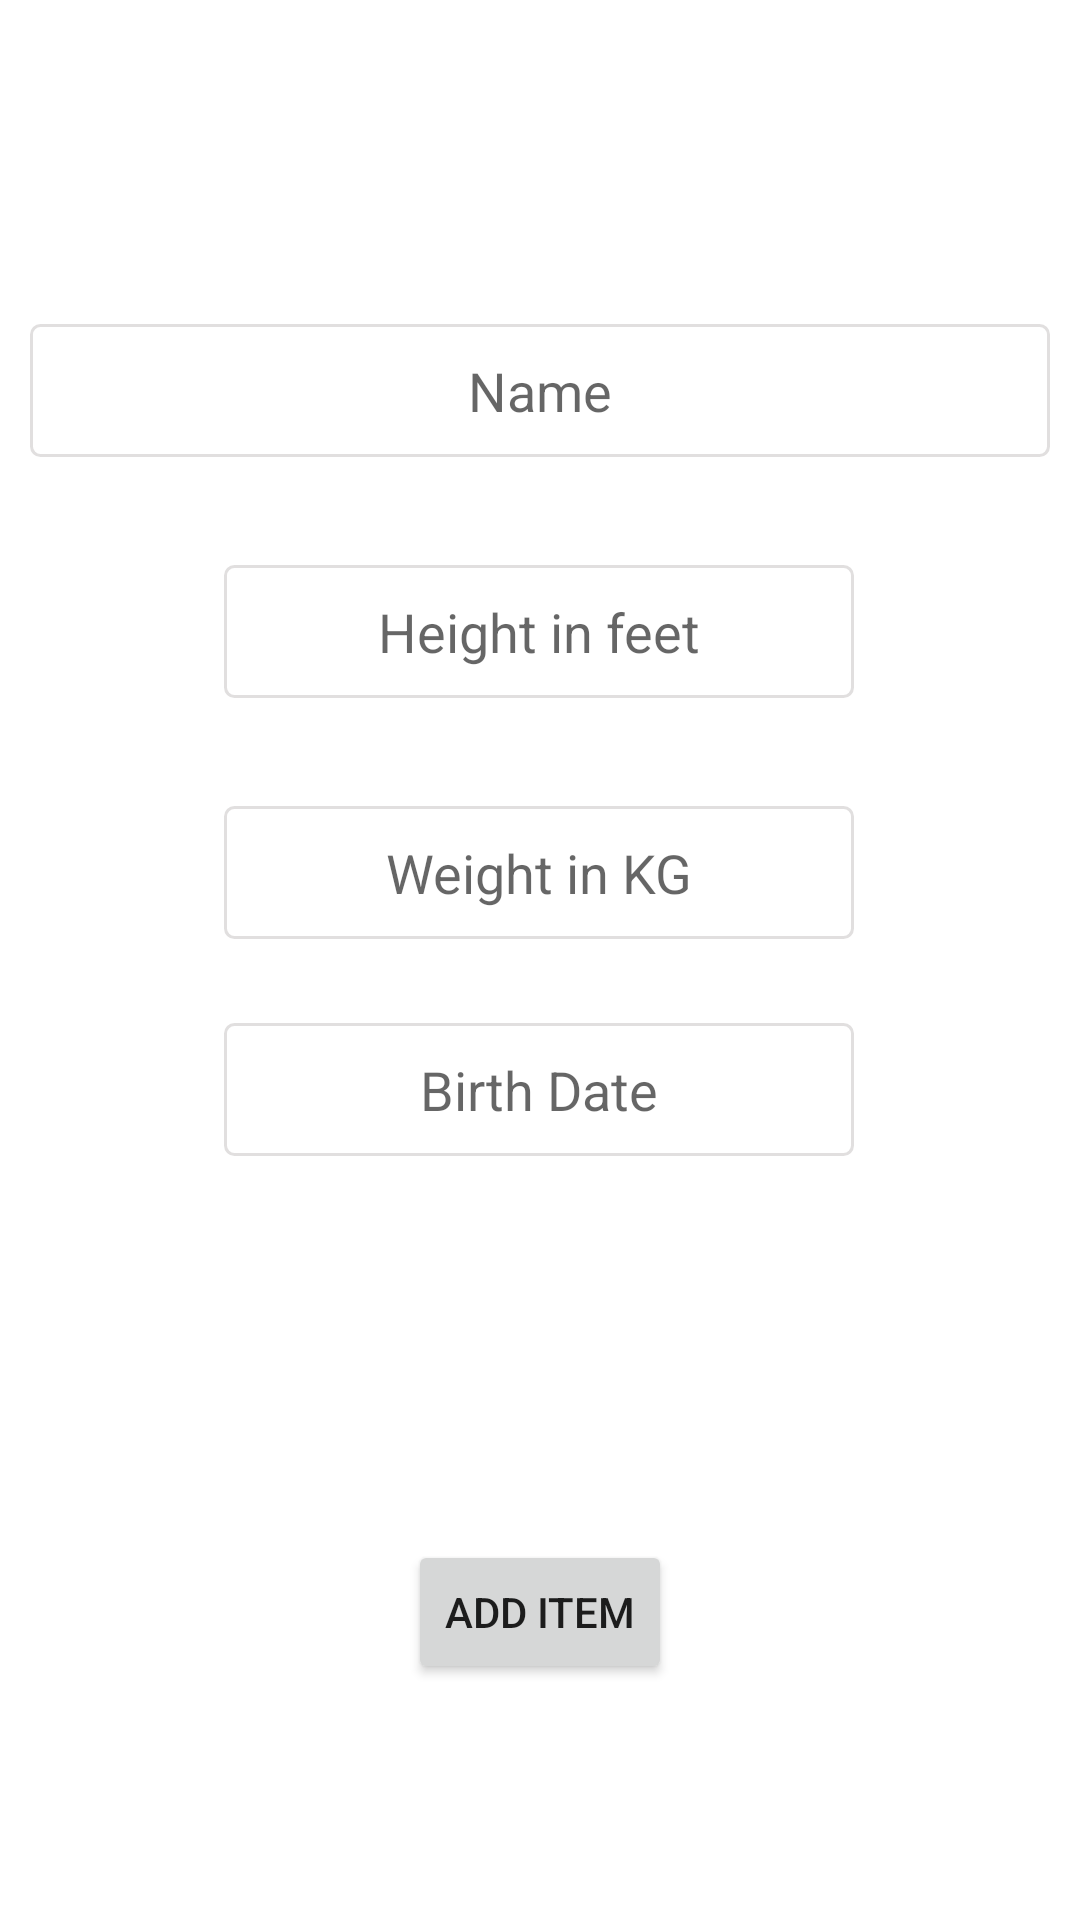

Produce the Android XML layout that renders to this screen, including the resource entries it uses.
<!-- AndroidManifest.xml: application theme Theme.Lastliteral -->
<!-- res/layout/activity_add_item.xml -->
<?xml version="1.0" encoding="utf-8"?>
<androidx.constraintlayout.widget.ConstraintLayout xmlns:android="http://schemas.android.com/apk/res/android"
    xmlns:app="http://schemas.android.com/apk/res-auto"
    xmlns:tools="http://schemas.android.com/tools"
    android:layout_width="match_parent"
    android:layout_height="match_parent"
    tools:context=".AddItemActivity">

    <EditText
        android:id="@+id/itemName"
        android:layout_width="0dp"
        android:layout_height="wrap_content"
        android:layout_marginStart="10dp"
        android:layout_marginLeft="10dp"
        android:layout_marginTop="108dp"
        android:layout_marginEnd="10dp"
        android:layout_marginRight="10dp"
        android:background="@drawable/etbackgraound"
        android:padding="10dp"
        android:ems="10"
        android:inputType="textPersonName"
        android:hint="Name"
        android:gravity="center"
        app:layout_constraintEnd_toEndOf="parent"
        app:layout_constraintHorizontal_bias="0.497"
        app:layout_constraintStart_toStartOf="parent"
        app:layout_constraintTop_toTopOf="parent" />

    <EditText
        android:id="@+id/itemHeight"
        android:layout_width="wrap_content"
        android:layout_height="wrap_content"
        android:layout_marginTop="36dp"
        android:ems="10"
        android:inputType="number"
        app:layout_constraintEnd_toEndOf="parent"
        app:layout_constraintHorizontal_bias="0.497"
        app:layout_constraintStart_toStartOf="parent"
        app:layout_constraintTop_toBottomOf="@+id/itemName"
        android:background="@drawable/etbackgraound"
        android:padding="10dp"
        android:hint="Height in feet"
        android:gravity="center"/>

    <EditText
        android:id="@+id/itemWeight"
        android:layout_width="wrap_content"
        android:layout_height="wrap_content"
        android:layout_marginTop="36dp"
        android:ems="10"
        android:inputType="number"
        app:layout_constraintEnd_toEndOf="parent"
        app:layout_constraintHorizontal_bias="0.497"
        app:layout_constraintStart_toStartOf="parent"
        app:layout_constraintTop_toBottomOf="@+id/itemHeight"
        android:background="@drawable/etbackgraound"
        android:padding="10dp"
        android:hint="Weight in KG"
        android:gravity="center"/>

    <EditText
        android:id="@+id/itemBirthDate"
        android:layout_width="wrap_content"
        android:layout_height="wrap_content"
        android:layout_marginTop="28dp"
        android:ems="10"
        android:inputType="textPersonName"
        app:layout_constraintEnd_toEndOf="parent"
        app:layout_constraintHorizontal_bias="0.497"
        app:layout_constraintStart_toStartOf="parent"
        app:layout_constraintTop_toBottomOf="@+id/itemWeight"
        android:background="@drawable/etbackgraound"
        android:padding="10dp"
        android:hint="Birth Date"
        android:gravity="center"
        android:textSize="18sp"/>

    <Button
        android:id="@+id/AddItem"
        android:layout_width="wrap_content"
        android:layout_height="wrap_content"
        android:layout_marginTop="128dp"
        android:text="add Item"
        app:layout_constraintEnd_toEndOf="parent"
        app:layout_constraintStart_toStartOf="parent"
        app:layout_constraintTop_toBottomOf="@+id/itemBirthDate" />
</androidx.constraintlayout.widget.ConstraintLayout>
<!-- resources referenced by this layout -->
<resources>
  <!-- drawable etbackgraound (drawable) -->
  <?xml version="1.0" encoding="utf-8"?>
  <shape android:shape="rectangle" xmlns:android="http://schemas.android.com/apk/res/android">
  
      <stroke android:color="@color/grey"
          android:width="1dp"/>
  
      <corners android:radius="3dp"/>
  
  </shape>
  <style name="Theme.Lastliteral" parent="Theme.MaterialComponents.DayNight.DarkActionBar">
          
          <item name="colorPrimary">@color/purple_500</item>
          <item name="colorPrimaryVariant">@color/purple_700</item>
          <item name="colorOnPrimary">@color/white</item>
          
          <item name="colorSecondary">@color/teal_200</item>
          <item name="colorSecondaryVariant">@color/teal_700</item>
          <item name="colorOnSecondary">@color/black</item>
          
          <item name="android:statusBarColor" tools:targetApi="l">?attr/colorPrimaryVariant</item>
          
      </style>
  <color name="grey">#E1DFDF</color>
  <color name="purple_500">#FF6200EE</color>
  <color name="purple_700">#FF3700B3</color>
  <color name="white">#FFFFFFFF</color>
  <color name="teal_200">#FF03DAC5</color>
  <color name="teal_700">#FF018786</color>
  <color name="black">#FF000000</color>
</resources>
